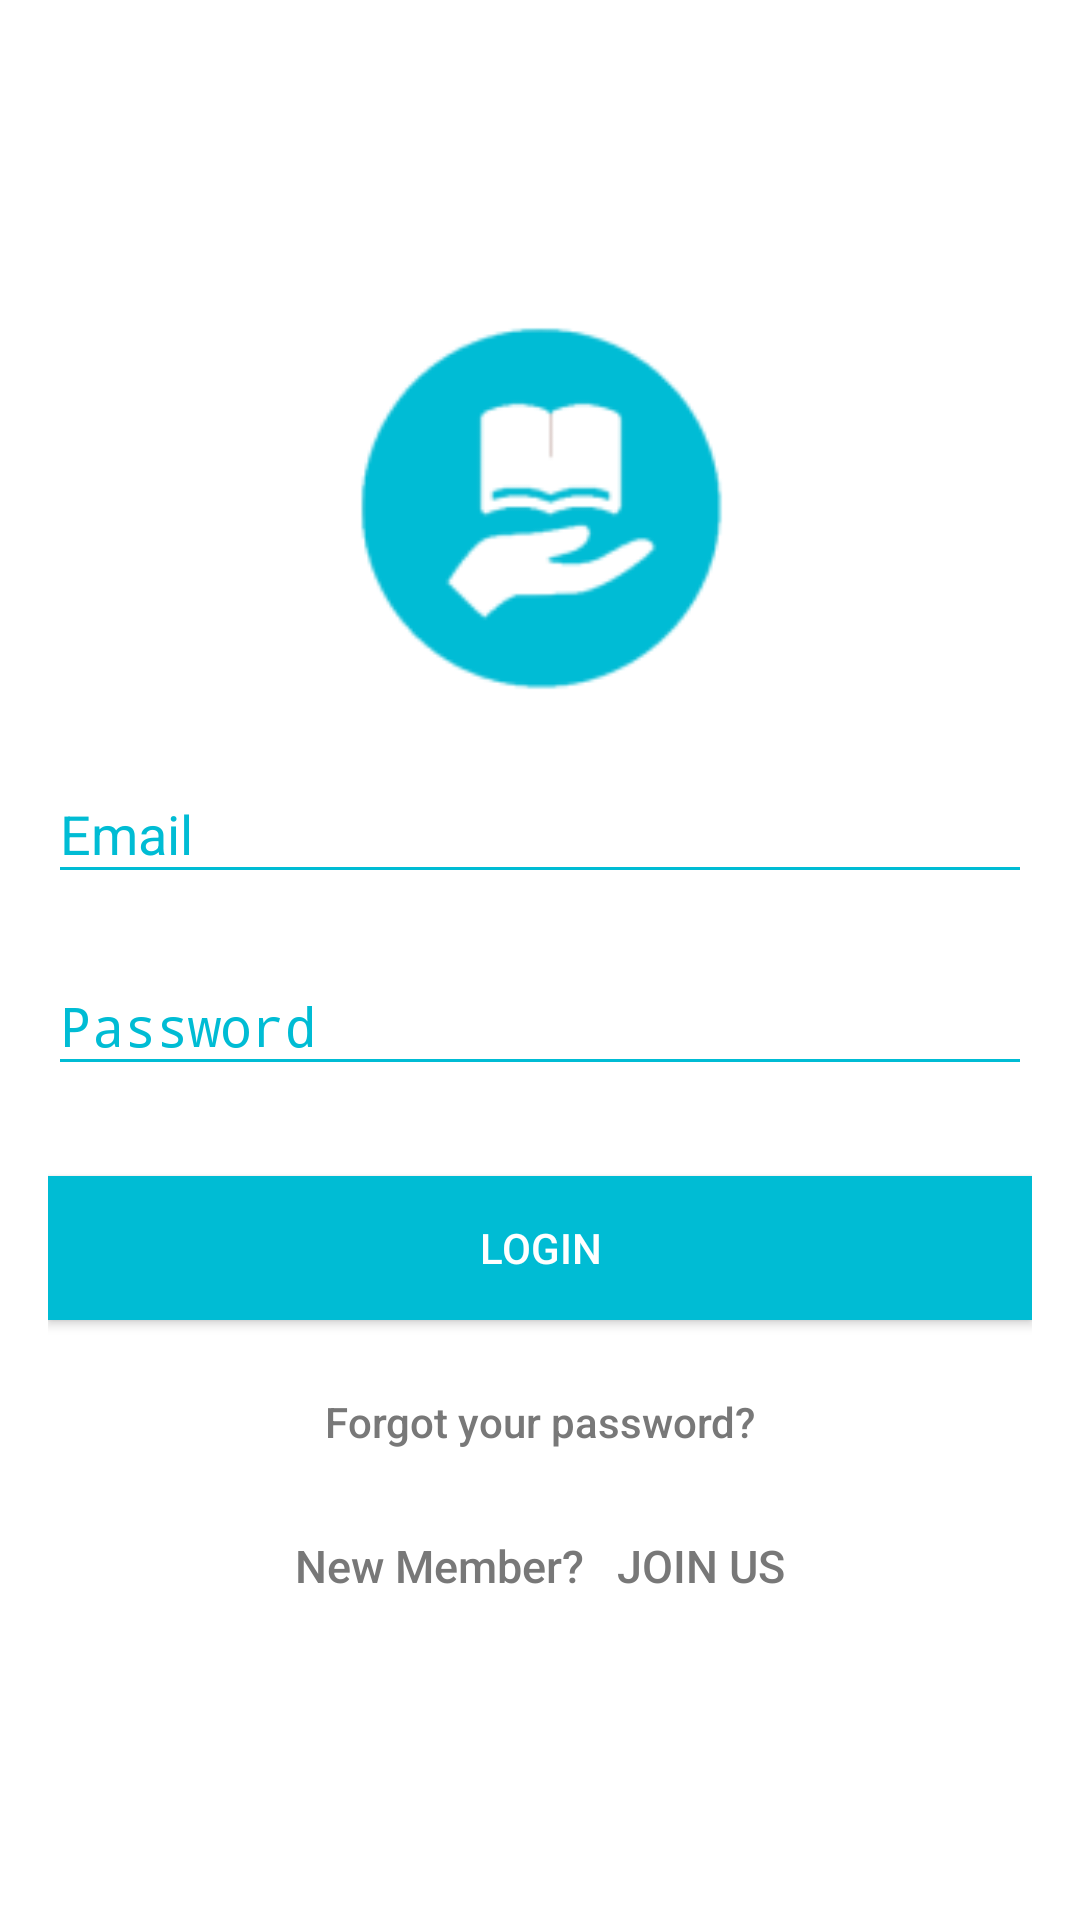

The Android layout XML behind this screen, and the referenced resources:
<!-- AndroidManifest.xml: application theme AppTheme -->
<!-- res/layout/activity_login.xml -->
<?xml version="1.0" encoding="utf-8"?>
<RelativeLayout xmlns:android="http://schemas.android.com/apk/res/android"
    xmlns:app="http://schemas.android.com/apk/res-auto"
    android:orientation="vertical"
    android:layout_width="match_parent"
    android:layout_height="match_parent"
    android:background="#ffffff">

    <LinearLayout
        android:layout_width="match_parent"
        android:layout_height="match_parent"
        android:gravity="center"
        android:orientation="vertical"
        android:padding="@dimen/activity_horizontal_margin"
        android:layout_alignParentLeft="true"
        android:layout_alignParentStart="true">


        <ImageView
            android:layout_width="150dp"
            android:layout_height="150dp"
            android:layout_gravity="center_horizontal"
            android:layout_marginBottom="0dp"
            android:src="@mipmap/ic_launcher_round"

           />



        <android.support.design.widget.TextInputLayout
            android:layout_width="match_parent"
            android:layout_height="wrap_content"
            android:textColorHint="#00bcd4"
            app:hintTextAppearance="@style/MyHintText"
            >

            <AutoCompleteTextView
                android:id="@+id/email"
                android:layout_width="match_parent"
                android:layout_height="wrap_content"
                android:layout_marginBottom="10dp"
                android:hint="@string/hint_email"
                android:inputType="textEmailAddress"
                android:textColor="#787878"

                android:theme="@style/MyEditText"/>
        </android.support.design.widget.TextInputLayout>

        <android.support.design.widget.TextInputLayout
            android:layout_width="match_parent"
            android:layout_height="wrap_content"
            android:textColorHint="#00bcd4"
            app:hintTextAppearance="@style/MyHintText"
            >




        <EditText
                android:id="@+id/password"
                android:layout_width="fill_parent"
                android:layout_height="wrap_content"
                android:layout_marginBottom="10dp"
                android:hint="@string/hint_password"
                android:inputType="textPassword"
                android:textColor="#787878"
            android:theme="@style/MyEditText"

            />
        </android.support.design.widget.TextInputLayout>



        

        <Button
            android:id="@+id/btn_login"
            android:layout_width="fill_parent"
            android:layout_height="wrap_content"
            android:layout_marginTop="20dp"
            android:background="#00bcd4"
            android:text="@string/btn_login"

            android:textColor="#ffffff" />

        <Button
            android:id="@+id/btn_reset_password"
            android:layout_width="fill_parent"
            android:layout_height="wrap_content"
            android:layout_marginTop="10dp"
            android:background="@null"
            android:text="@string/btn_forgot_password"
            android:textAllCaps="false"
            android:textColor="#787878" />

        

        <Button
            android:id="@+id/btn_signup"
            android:layout_width="fill_parent"
            android:layout_height="wrap_content"
            android:layout_marginTop="0dp"
            android:background="@null"
            android:text="New Member?   JOIN US"
            android:textAllCaps="false"
            android:textColor="#787878"
            android:textSize="15dp" />
    </LinearLayout>




</RelativeLayout>
<!-- resources referenced by this layout -->
<resources>
  <dimen name="activity_horizontal_margin">16dp</dimen>
  <!-- mipmap ic_launcher_round: png bitmap (mipmap-hdpi, 1957 bytes) -->
  <string name="btn_forgot_password">Forgot your password?</string>
  <string name="btn_login">LOGIN</string>
  <string name="hint_email">Email</string>
  <string name="hint_password">Password</string>
  <style name="MyEditText" parent="Theme.AppCompat.Light">
          <item name="colorControlNormal">#00bcd4</item>
          <item name="colorControlActivated">#00bcd4</item>
      </style>
  <style name="MyHintText" parent="TextAppearance.AppCompat.Small">
          <item name="android:textColor">#00bcd4</item>
      </style>
  <style name="AppTheme" parent="Theme.AppCompat.Light.DarkActionBar">
          
          <item name="colorPrimary">@color/colorPrimary</item>
          <item name="colorPrimaryDark">@color/colorPrimaryDark</item>
          <item name="colorAccent">@color/colorAccent</item>
      </style>
  <color name="colorPrimary">#00bcd4</color>
  <color name="colorPrimaryDark">#0097a7</color>
  <color name="colorAccent">#f2fe71</color>
</resources>
